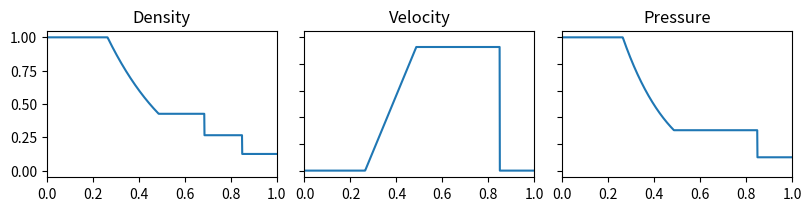

This figure's Python source: (Note: this script raises an exception after producing the figure.)
# Libraries
import numpy as np
from scipy.optimize import newton
import matplotlib.pyplot as plt

# Function to find the roots of!
def f(P, pL, pR, cL, cR, gg):
    a = (gg-1)*(cR/cL)*(P-1) 
    b = np.sqrt( 2*gg*(2*gg + (gg+1)*(P-1) ) )
    return P - pL/pR*( 1 - a/b )**(2.*gg/(gg-1.))

# Analtyic Sol to Sod Shock
def SodShockAnalytic(rL, uL, pL, rR, uR, pR, xs, x0, T, gg):
    # rL, uL, pL, rR, uR, pR : Initial conditions of the Reimann problem 
    # xs: position array (e.g. xs = [0,dx,2*dx,...,(Nx-1)*dx])
    # x0: THIS IS AN INDEX! the array index where the interface sits.
    # T: the desired solution time
    # gg: adiabatic constant 1.4=7/5 for a 3D diatomic gas
    dx = xs[1]
    Nx = len(xs)
    v_analytic = np.zeros((3,Nx),dtype='float64')

    # compute speed of sound
    cL = np.sqrt(gg*pL/rL)
    cR = np.sqrt(gg*pR/rR)
    # compute P
    P = newton(f, 0.5, args=(pL, pR, cL, cR, gg), tol=1e-12)

    # compute region positions right to left
    # region R
    c_shock = uR + cR*np.sqrt( (gg-1+P*(gg+1)) / (2*gg) )
    x_shock = x0 + int(np.floor(c_shock*T/dx))
    v_analytic[0,x_shock-1:] = rR
    v_analytic[1,x_shock-1:] = uR
    v_analytic[2,x_shock-1:] = pR
    
    # region 2
    alpha = (gg+1)/(gg-1)
    c_contact = uL + 2*cL/(gg-1)*( 1-(P*pR/pL)**((gg-1.)/2/gg) )
    x_contact = x0 + int(np.floor(c_contact*T/dx))
    v_analytic[0,x_contact:x_shock-1] = (1 + alpha*P)/(alpha+P)*rR
    v_analytic[1,x_contact:x_shock-1] = c_contact
    v_analytic[2,x_contact:x_shock-1] = P*pR
    
    # region 3
    r3 = rL*(P*pR/pL)**(1/gg)
    p3 = P*pR
    c_fanright = c_contact - np.sqrt(gg*p3/r3)
    x_fanright = x0 + int(np.ceil(c_fanright*T/dx))
    v_analytic[0,x_fanright:x_contact] = r3
    v_analytic[1,x_fanright:x_contact] = c_contact
    v_analytic[2,x_fanright:x_contact] = P*pR
    
    # region 4
    c_fanleft = -cL
    x_fanleft = x0 + int(np.ceil(c_fanleft*T/dx))
    u4 = 2 / (gg+1) * (cL + (xs[x_fanleft:x_fanright]-xs[x0])/T )
    v_analytic[0,x_fanleft:x_fanright] = rL*(1 - (gg-1)/2.*u4/cL)**(2/(gg-1))
    v_analytic[1,x_fanleft:x_fanright] = u4
    v_analytic[2,x_fanleft:x_fanright] = pL*(1 - (gg-1)/2.*u4/cL)**(2*gg/(gg-1))

    # region L
    v_analytic[0,:x_fanleft] = rL
    v_analytic[1,:x_fanleft] = uL
    v_analytic[2,:x_fanleft] = pL

    return v_analytic

# Physics
gg=1.4  # gamma = C_v / C_p = 7/5 for ideal gas
rL, uL, pL =  1.0,  0.0, 1; 
rR, uR, pR = 0.125, 0.0, .1

# Set Disretization
Nx = 1000
X = 1.
dx = X/(Nx-1)
xs = np.linspace(0,X,Nx)
x0 = Nx//2
T = 0.2

analytic = SodShockAnalytic(rL, uL, pL, rR, uR, pR, xs, x0, T, gg)

fig, axs = plt.subplots(1,3,figsize=(8,2), layout='constrained')
axs[0].set_title("Density")
axs[0].plot(xs,analytic[0].T)
axs[1].set_title("Velocity")
axs[1].plot(xs,analytic[1].T)
axs[1].set_yticks([0.,.2,.4,.6,.8,1.],['','','','','',''])
axs[2].set_title("Pressure")
axs[2].plot(xs,analytic[2].T)
axs[2].set_yticks([0.,.2,.4,.6,.8,1.],['','','','','',''])
for i in range(3):
    axs[i].set_xlim([0.,1.])
    axs[i].set_ylim([-.05,1.05])
plt.show()

# Save output as: x  rho  u  p
np.savetxt("../validation/sod_exact.dat",
           np.column_stack((xs, analytic[0], analytic[1], analytic[2])),
           header="x rho u p", comments='')
print("Saved exact solution to sod_exact.dat")
